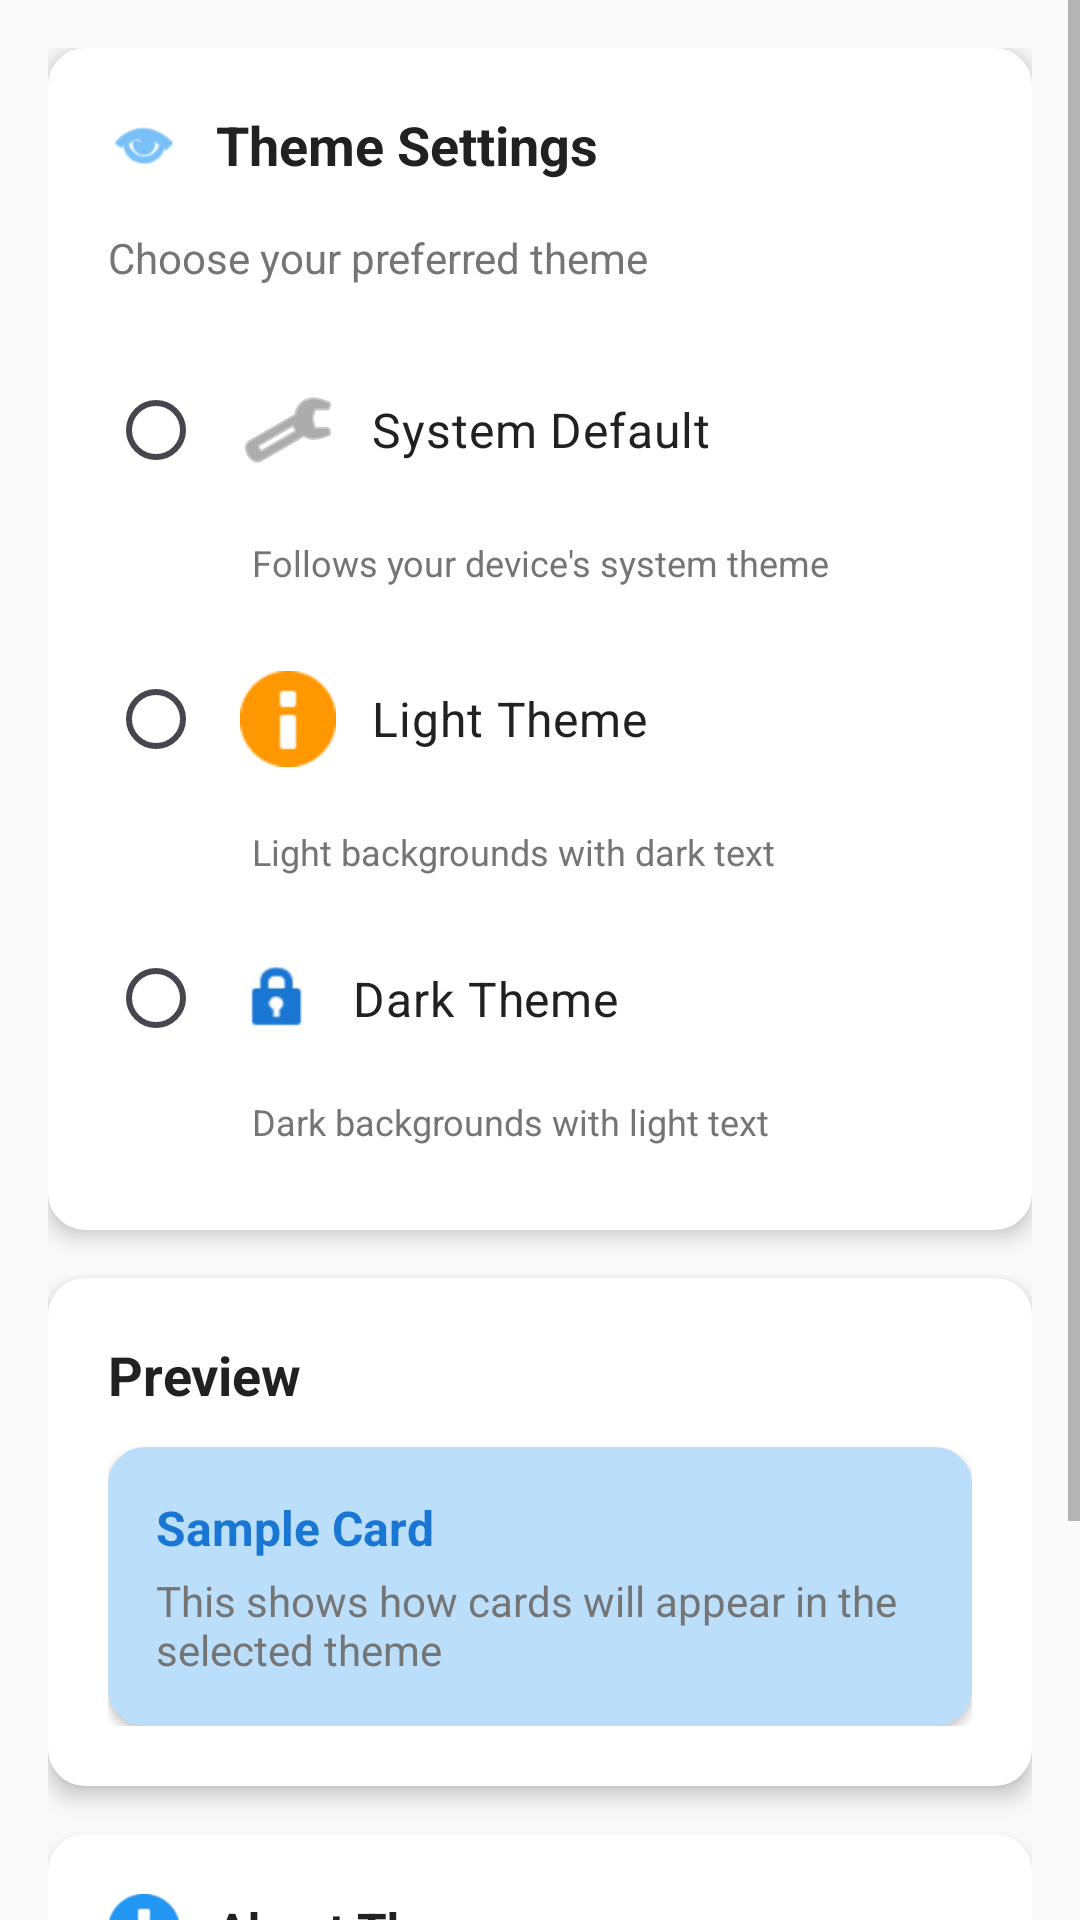

Produce the Android XML layout that renders to this screen, including the resource entries it uses.
<!-- AndroidManifest.xml: application theme Theme.RentATech -->
<!-- res/layout/activity_settings.xml -->
<?xml version="1.0" encoding="utf-8"?>
<ScrollView xmlns:android="http://schemas.android.com/apk/res/android"
    android:layout_width="match_parent"
    android:layout_height="match_parent"
    android:fillViewport="true"
    android:background="@color/theme_background">

    <LinearLayout
        android:layout_width="match_parent"
        android:layout_height="wrap_content"
        android:orientation="vertical"
        android:padding="16dp">

        
        <LinearLayout
            android:layout_width="match_parent"
            android:layout_height="wrap_content"
            android:orientation="vertical"
            android:background="@drawable/rounded_card"
            android:backgroundTint="@color/theme_card_background"
            android:padding="20dp"
            android:layout_marginBottom="16dp"
            android:elevation="4dp">

            
            <LinearLayout
                android:layout_width="match_parent"
                android:layout_height="wrap_content"
                android:orientation="horizontal"
                android:layout_marginBottom="16dp"
                android:gravity="center_vertical">

                <ImageView
                    android:layout_width="24dp"
                    android:layout_height="24dp"
                    android:src="@android:drawable/ic_menu_view"
                    android:layout_marginEnd="12dp"
                    android:tint="@color/primary_blue" />

                <TextView
                    android:layout_width="wrap_content"
                    android:layout_height="wrap_content"
                    android:text="Theme Settings"
                    android:textSize="18sp"
                    android:textStyle="bold"
                    android:textColor="@color/theme_text_primary" />

            </LinearLayout>

            <TextView
                android:layout_width="wrap_content"
                android:layout_height="wrap_content"
                android:text="Choose your preferred theme"
                android:textSize="14sp"
                android:textColor="@color/theme_text_secondary"
                android:layout_marginBottom="20dp" />

            
            <RadioGroup
                android:id="@+id/theme_radio_group"
                android:layout_width="match_parent"
                android:layout_height="wrap_content"
                android:orientation="vertical">

                
                <RadioButton
                    android:id="@+id/rb_system_theme"
                    android:layout_width="match_parent"
                    android:layout_height="wrap_content"
                    android:text="System Default"
                    android:textColor="@color/theme_text_primary"
                    android:textSize="16sp"
                    android:padding="12dp"
                    android:layout_marginBottom="8dp"
                    android:buttonTint="@color/primary_blue"
                    android:drawableStart="@android:drawable/ic_menu_preferences"
                    android:drawablePadding="12dp"
                    android:drawableTint="@color/theme_text_secondary" />

                <TextView
                    android:layout_width="wrap_content"
                    android:layout_height="wrap_content"
                    android:text="Follows your device's system theme"
                    android:textSize="12sp"
                    android:textColor="@color/theme_text_secondary"
                    android:layout_marginStart="48dp"
                    android:layout_marginBottom="16dp" />

                
                <RadioButton
                    android:id="@+id/rb_light_theme"
                    android:layout_width="match_parent"
                    android:layout_height="wrap_content"
                    android:text="Light Theme"
                    android:textColor="@color/theme_text_primary"
                    android:textSize="16sp"
                    android:padding="12dp"
                    android:layout_marginBottom="8dp"
                    android:buttonTint="@color/primary_blue"
                    android:drawableStart="@android:drawable/ic_dialog_info"
                    android:drawablePadding="12dp"
                    android:drawableTint="@color/accent_orange" />

                <TextView
                    android:layout_width="wrap_content"
                    android:layout_height="wrap_content"
                    android:text="Light backgrounds with dark text"
                    android:textSize="12sp"
                    android:textColor="@color/theme_text_secondary"
                    android:layout_marginStart="48dp"
                    android:layout_marginBottom="16dp" />

                
                <RadioButton
                    android:id="@+id/rb_dark_theme"
                    android:layout_width="match_parent"
                    android:layout_height="wrap_content"
                    android:text="Dark Theme"
                    android:textColor="@color/theme_text_primary"
                    android:textSize="16sp"
                    android:padding="12dp"
                    android:layout_marginBottom="8dp"
                    android:buttonTint="@color/primary_blue"
                    android:drawableStart="@android:drawable/ic_lock_idle_lock"
                    android:drawablePadding="12dp"
                    android:drawableTint="@color/primary_blue_dark" />

                <TextView
                    android:layout_width="wrap_content"
                    android:layout_height="wrap_content"
                    android:text="Dark backgrounds with light text"
                    android:textSize="12sp"
                    android:textColor="@color/theme_text_secondary"
                    android:layout_marginStart="48dp"
                    android:layout_marginBottom="8dp" />

            </RadioGroup>

        </LinearLayout>

        
        <LinearLayout
            android:layout_width="match_parent"
            android:layout_height="wrap_content"
            android:orientation="vertical"
            android:background="@drawable/rounded_card"
            android:backgroundTint="@color/theme_card_background"
            android:padding="20dp"
            android:layout_marginBottom="16dp"
            android:elevation="4dp">

            <TextView
                android:layout_width="wrap_content"
                android:layout_height="wrap_content"
                android:text="Preview"
                android:textSize="18sp"
                android:textStyle="bold"
                android:textColor="@color/theme_text_primary"
                android:layout_marginBottom="12dp" />

            
            <LinearLayout
                android:layout_width="match_parent"
                android:layout_height="wrap_content"
                android:orientation="vertical"
                android:background="@drawable/rounded_card"
                android:backgroundTint="@color/primary_blue_light"
                android:padding="16dp"
                android:elevation="2dp">

                <TextView
                    android:layout_width="wrap_content"
                    android:layout_height="wrap_content"
                    android:text="Sample Card"
                    android:textSize="16sp"
                    android:textStyle="bold"
                    android:textColor="@color/primary_blue_dark"
                    android:layout_marginBottom="4dp" />

                <TextView
                    android:layout_width="wrap_content"
                    android:layout_height="wrap_content"
                    android:text="This shows how cards will appear in the selected theme"
                    android:textSize="14sp"
                    android:textColor="@color/theme_text_secondary" />

            </LinearLayout>

        </LinearLayout>

        
        <LinearLayout
            android:layout_width="match_parent"
            android:layout_height="wrap_content"
            android:orientation="vertical"
            android:background="@drawable/rounded_card"
            android:backgroundTint="@color/theme_card_background"
            android:padding="20dp"
            android:elevation="4dp">

            <LinearLayout
                android:layout_width="match_parent"
                android:layout_height="wrap_content"
                android:orientation="horizontal"
                android:layout_marginBottom="12dp"
                android:gravity="center_vertical">

                <ImageView
                    android:layout_width="24dp"
                    android:layout_height="24dp"
                    android:src="@android:drawable/ic_dialog_info"
                    android:layout_marginEnd="12dp"
                    android:tint="@color/primary_blue" />

                <TextView
                    android:layout_width="wrap_content"
                    android:layout_height="wrap_content"
                    android:text="About Themes"
                    android:textSize="16sp"
                    android:textStyle="bold"
                    android:textColor="@color/theme_text_primary" />

            </LinearLayout>

            <TextView
                android:layout_width="wrap_content"
                android:layout_height="wrap_content"
                android:text="• System Default follows your device settings\n• Light Theme is optimal for daytime use\n• Dark Theme reduces eye strain in low light\n• Theme changes apply immediately"
                android:textSize="14sp"
                android:textColor="@color/theme_text_secondary"
                android:lineSpacingMultiplier="1.3" />

        </LinearLayout>

    </LinearLayout>

</ScrollView>
<!-- resources referenced by this layout -->
<resources>
  <color name="accent_orange">#FF9800</color>
  <color name="primary_blue">#2196F3</color>
  <color name="primary_blue_dark">#1976D2</color>
  <color name="primary_blue_light">#BBDEFB</color>
  <color name="theme_background">@color/background_light</color>
  <color name="theme_card_background">@color/card_background</color>
  <color name="theme_text_primary">@color/text_primary</color>
  <color name="theme_text_secondary">@color/text_secondary</color>
  <!-- drawable rounded_card (drawable) -->
  <?xml version="1.0" encoding="utf-8"?>
  <shape xmlns:android="http://schemas.android.com/apk/res/android">
      <solid android:color="@color/theme_card_background" />
      <corners android:radius="12dp" />
      <stroke 
          android:width="1dp" 
          android:color="@color/theme_border" />
  </shape>
  <style name="Theme.RentATech" parent="Base.Theme.RentATech" />
  <color name="background_light">#FAFAFA</color>
  <color name="card_background">#FFFFFF</color>
  <color name="text_primary">#212121</color>
  <color name="text_secondary">#757575</color>
  <color name="theme_border">#E0E0E0</color>
  <style name="Base.Theme.RentATech" parent="Theme.Material3.DayNight.NoActionBar">
          
          <item name="colorPrimary">@color/primary_blue</item>
          <item name="colorPrimaryVariant">@color/primary_blue_dark</item>
          <item name="colorOnPrimary">@color/white</item>
          <item name="colorSecondary">@color/accent_orange</item>
          <item name="colorSecondaryVariant">@color/accent_green</item>
          <item name="colorOnSecondary">@color/white</item>
          <item name="android:colorBackground">@color/theme_background</item>
          <item name="colorOnBackground">@color/theme_text_primary</item>
          <item name="colorSurface">@color/theme_card_background</item>
          <item name="colorOnSurface">@color/theme_text_primary</item>
          <item name="android:textColorPrimary">@color/theme_text_primary</item>
          <item name="android:textColorSecondary">@color/theme_text_secondary</item>
          
          
          <item name="actionMenuTextColor">@color/theme_text_primary</item>
          <item name="android:actionMenuTextColor">@color/theme_text_primary</item>
      </style>
  <color name="white">#FFFFFFFF</color>
  <color name="accent_green">#4CAF50</color>
</resources>
